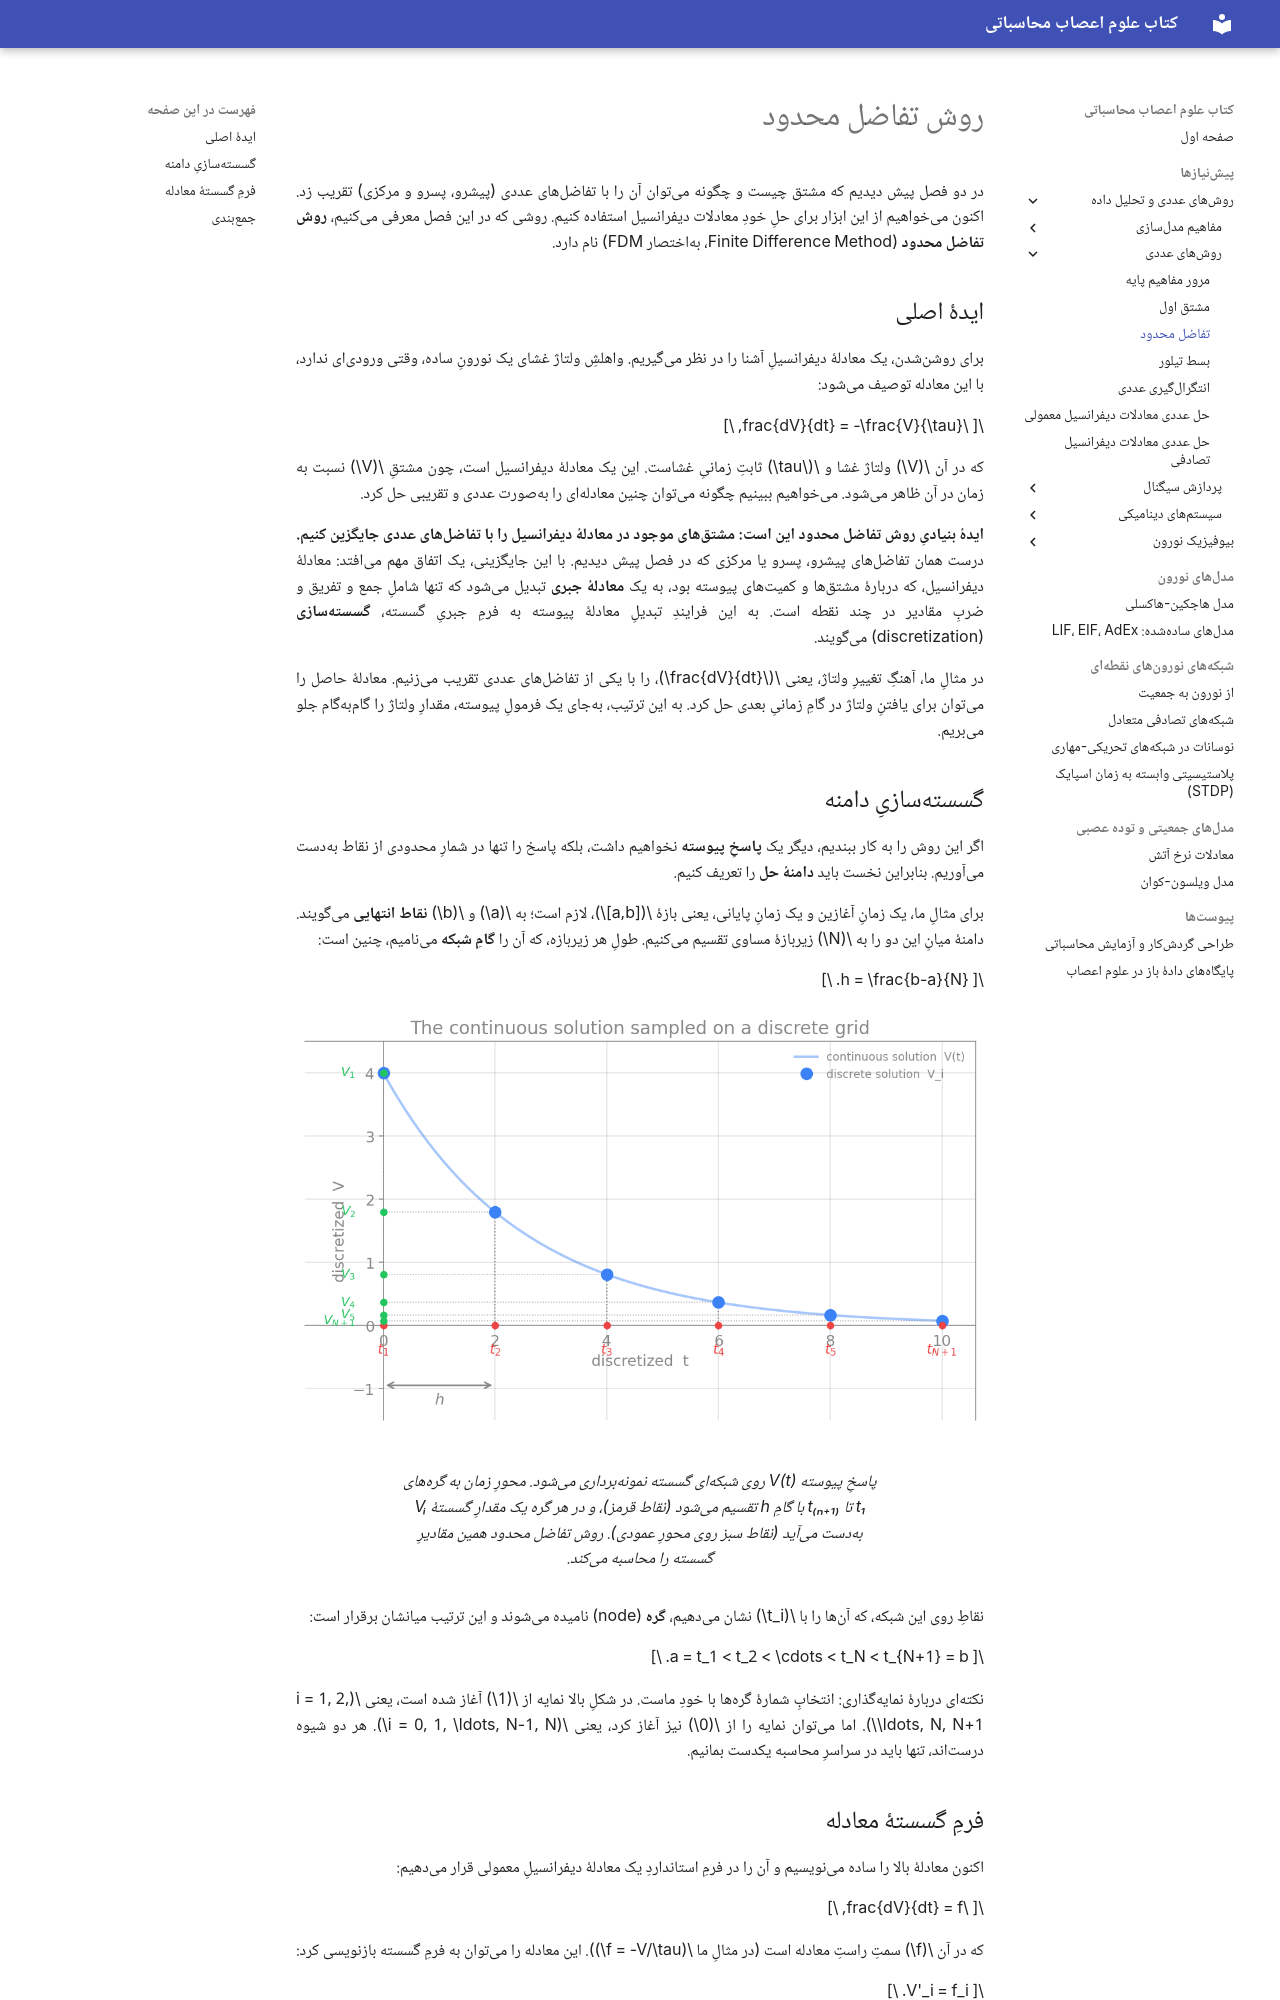

repository: SaeedTaghavi/computational-neuroscience · page: ch-num-03-fdm/index.html · generator: mkdocs

---
description: روش تفاضل محدود: تبدیل معادلهٔ دیفرانسیل به فرم جبری با جایگزینی مشتق با تفاضل عددی، گسستهسازی دامنه، گرهها و گام شبکه، با مثال واهلش ولتاژ غشا.
---

# روش تفاضل محدود

در دو فصل پیش دیدیم که مشتق چیست و چگونه میتوان آن را با تفاضلهای عددی (پیشرو، پسرو و مرکزی) تقریب زد. اکنون میخواهیم از این ابزار برای حلِ خودِ معادلات دیفرانسیل استفاده کنیم. روشی که در این فصل معرفی میکنیم، **روش تفاضل محدود** (Finite Difference Method، بهاختصار FDM) نام دارد.

## ایدهٔ اصلی

برای روشنشدن، یک معادلهٔ دیفرانسیلِ آشنا را در نظر میگیریم. واهلشِ ولتاژ غشای یک نورونِ ساده، وقتی ورودیای ندارد، با این معادله توصیف میشود:

$$
\frac{dV}{dt} = -\frac{V}{\tau},
$$

که در آن $V$ ولتاژ غشا و $\tau$ ثابتِ زمانیِ غشاست. این یک معادلهٔ دیفرانسیل است، چون مشتقِ $V$ نسبت به زمان در آن ظاهر میشود. میخواهیم ببینیم چگونه میتوان چنین معادلهای را بهصورت عددی و تقریبی حل کرد.

**ایدهٔ بنیادیِ روش تفاضل محدود این است: مشتقهای موجود در معادلهٔ دیفرانسیل را با تفاضلهای عددی جایگزین کنیم.** درست همان تفاضلهای پیشرو، پسرو یا مرکزی که در فصل پیش دیدیم. با این جایگزینی، یک اتفاق مهم میافتد: معادلهٔ دیفرانسیل، که دربارهٔ مشتقها و کمیتهای پیوسته بود، به یک **معادلهٔ جبری** تبدیل میشود که تنها شاملِ جمع و تفریق و ضربِ مقادیر در چند نقطه است. به این فرایندِ تبدیلِ معادلهٔ پیوسته به فرمِ جبریِ گسسته، **گسستهسازی** (discretization) میگویند.

در مثالِ ما، آهنگِ تغییرِ ولتاژ، یعنی $\frac{dV}{dt}$، را با یکی از تفاضلهای عددی تقریب میزنیم. معادلهٔ حاصل را میتوان برای یافتنِ ولتاژ در گامِ زمانیِ بعدی حل کرد. به این ترتیب، بهجای یک فرمولِ پیوسته، مقدارِ ولتاژ را گامبهگام جلو میبریم.

## گسستهسازیِ دامنه

اگر این روش را به کار ببندیم، دیگر یک **پاسخِ پیوسته** نخواهیم داشت، بلکه پاسخ را تنها در شمارِ محدودی از نقاط بهدست میآوریم. بنابراین نخست باید **دامنهٔ حل** را تعریف کنیم.

برای مثالِ ما، یک زمانِ آغازین و یک زمانِ پایانی، یعنی بازهٔ $[a,b]$، لازم است؛ به $a$ و $b$ **نقاط انتهایی** میگویند. دامنهٔ میانِ این دو را به $N$ زیربازهٔ مساوی تقسیم میکنیم. طولِ هر زیربازه، که آن را **گامِ شبکه** مینامیم، چنین است:

$$
h = \frac{b-a}{N}.
$$

<figure markdown="span">
  ![Image title](fdm_grid.png)
  <figcaption>پاسخِ پیوسته V(t) روی شبکهای گسسته نمونهبرداری میشود. محورِ زمان به گرههای t₁ تا  t₍ₙ₊₁₎ با گامِ h تقسیم میشود (نقاط قرمز)، و در هر گره یک مقدارِ گسستهٔ Vᵢ بهدست میآید (نقاط سبز روی محورِ عمودی). روش تفاضل محدود همین مقادیرِ گسسته را محاسبه میکند.</figcaption>
</figure>

نقاطِ روی این شبکه، که آنها را با $t_i$ نشان میدهیم، **گره** (node) نامیده میشوند و این ترتیب میانشان برقرار است:

$$
a = t_1 < t_2 < \cdots < t_N < t_{N+1} = b.
$$

نکتهای دربارهٔ نمایهگذاری: انتخابِ شمارهٔ گرهها با خودِ ماست. در شکلِ بالا نمایه از $1$ آغاز شده است، یعنی $i = 1, 2, \ldots, N, N+1$. اما میتوان نمایه را از $0$ نیز آغاز کرد، یعنی $i = 0, 1, \ldots, N-1, N$. هر دو شیوه درستاند، تنها باید در سراسرِ محاسبه یکدست بمانیم.
